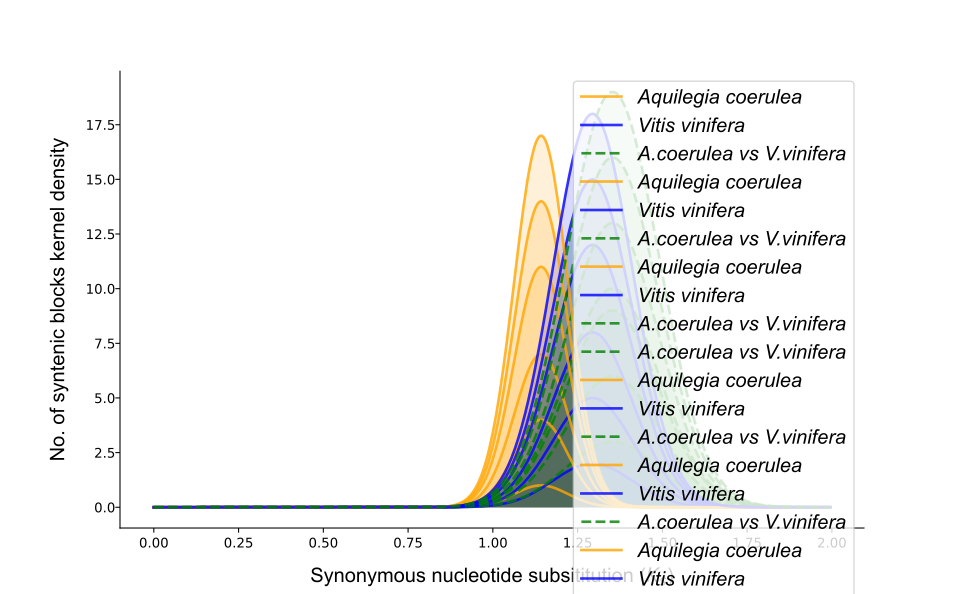

Values plotted in this chart, from the file beside it:
, color, linewidth, linestyle, , , 
Aquilegia coerulea, orange, 2, -, 1, 1.142, 0.1124
Vitis vinifera, blue, 2, -, 2, 1.294, 0.1659
A.coerulea vs V.vinifera, green, 2, --, 3, 1.353, 0.1929
Aquilegia coerulea, orange, 2, -, 4, 1.142, 0.1124
Vitis vinifera, blue, 2, -, 5, 1.294, 0.1659
A.coerulea vs V.vinifera, green, 2, --, 6, 1.353, 0.1929
Aquilegia coerulea, orange, 2, -, 7, 1.142, 0.1124
Vitis vinifera, blue, 2, -, 8, 1.294, 0.1659
A.coerulea vs V.vinifera, green, 2, --, 9, 1.353, 0.1929
A.coerulea vs V.vinifera, green, 2, --, 10, 1.353, 0.1929
Aquilegia coerulea, orange, 2, -, 11, 1.142, 0.1124
Vitis vinifera, blue, 2, -, 12, 1.294, 0.1659
A.coerulea vs V.vinifera, green, 2, --, 13, 1.353, 0.1929
Aquilegia coerulea, orange, 2, -, 14, 1.142, 0.1124
Vitis vinifera, blue, 2, -, 15, 1.294, 0.1659
A.coerulea vs V.vinifera, green, 2, --, 16, 1.353, 0.1929
Aquilegia coerulea, orange, 2, -, 17, 1.142, 0.1124
Vitis vinifera, blue, 2, -, 18, 1.294, 0.1659
A.coerulea vs V.vinifera, green, 2, --, 19, 1.353, 0.1929
